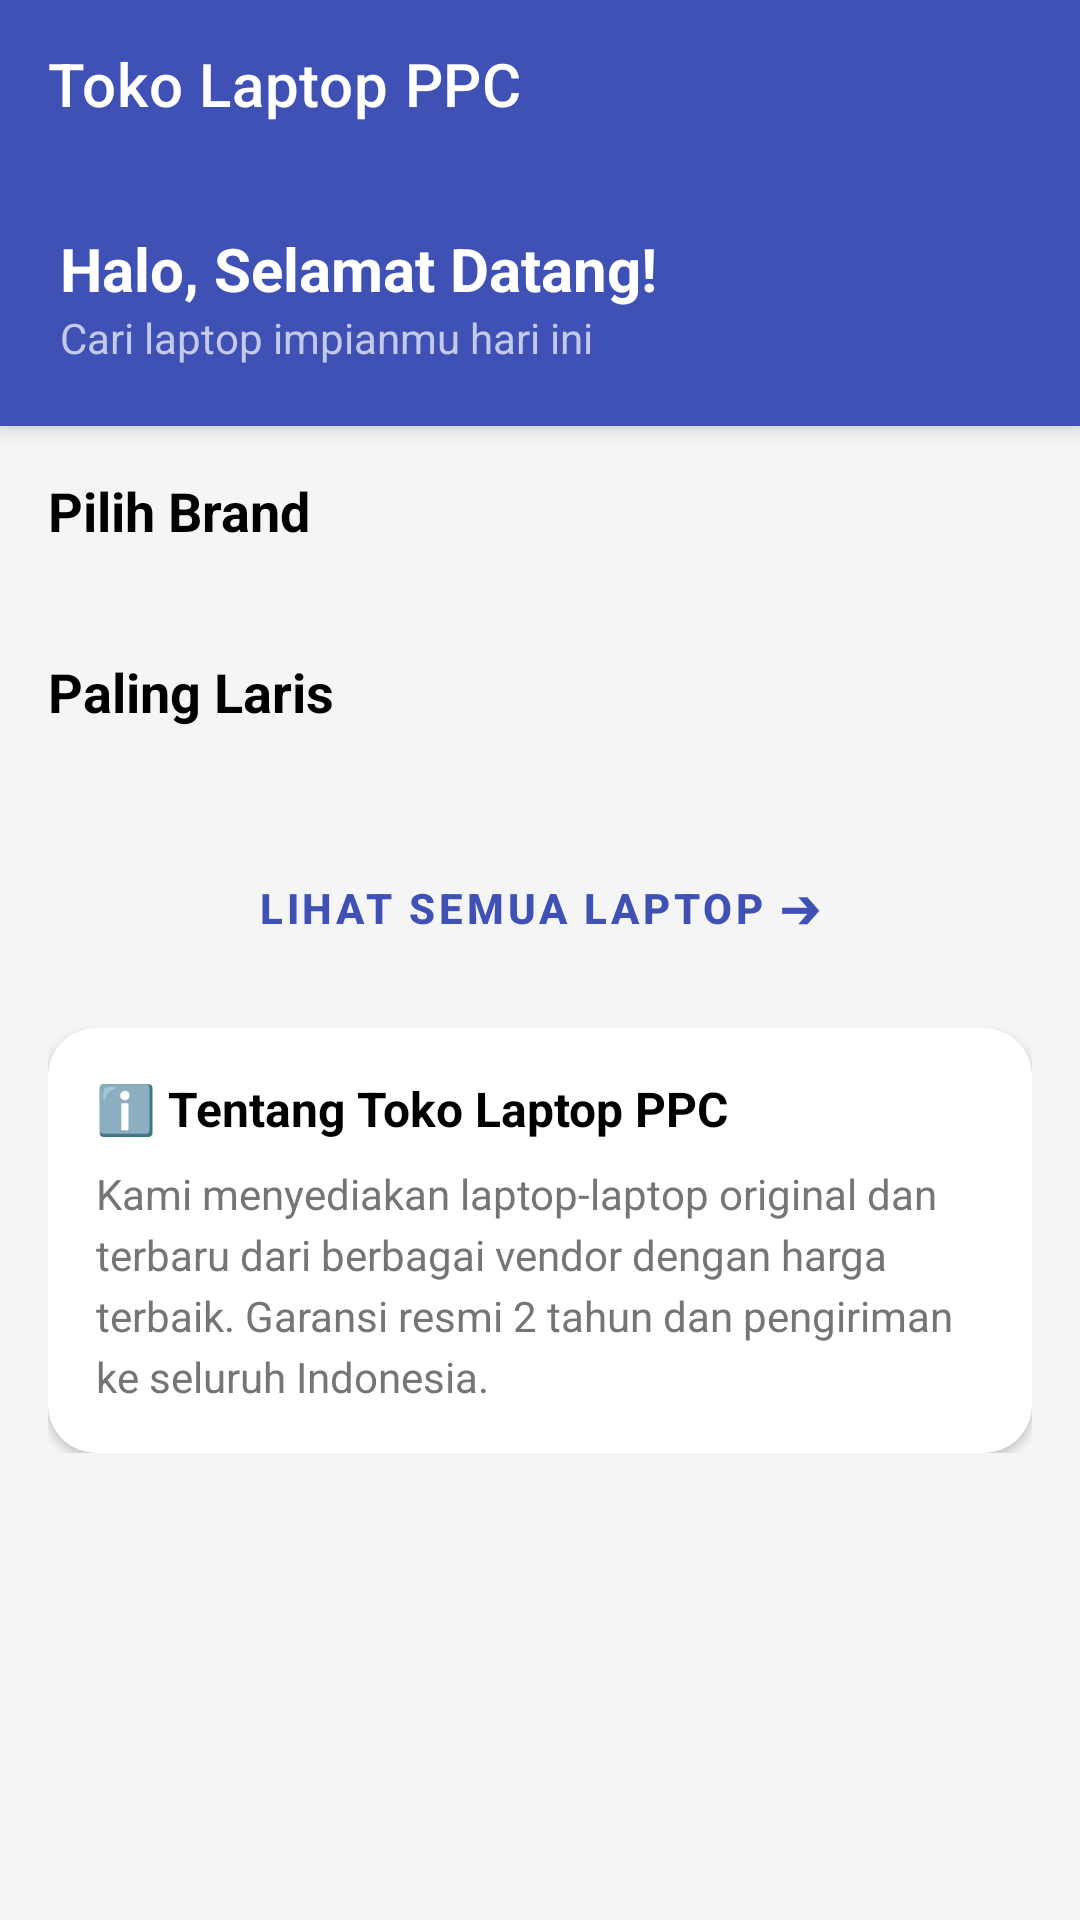

Write the Android layout XML for this screen, with the resource values it uses.
<!-- AndroidManifest.xml: application theme Theme.TokoKomputer -->
<!-- res/layout/activity_main.xml -->
<?xml version="1.0" encoding="utf-8"?>
<androidx.drawerlayout.widget.DrawerLayout
    xmlns:android="http://schemas.android.com/apk/res/android"
    xmlns:app="http://schemas.android.com/apk/res-auto"
    android:id="@+id/drawer_layout"
    android:layout_width="match_parent"
    android:layout_height="match_parent"
    android:fitsSystemWindows="true"
    android:background="?android:attr/windowBackground">

    <LinearLayout
        android:layout_width="match_parent"
        android:layout_height="match_parent"
        android:orientation="vertical">

        <com.google.android.material.appbar.AppBarLayout
            android:layout_width="match_parent"
            android:layout_height="wrap_content"
            android:elevation="4dp">

            <androidx.appcompat.widget.Toolbar
                android:id="@+id/toolbar"
                android:layout_width="match_parent"
                android:layout_height="?attr/actionBarSize"
                android:background="?attr/colorPrimary"
                app:title="Toko Laptop PPC"
                app:titleTextColor="@color/white"
                app:navigationIcon="@drawable/ic_menu" />

            <LinearLayout
                android:layout_width="match_parent"
                android:layout_height="wrap_content"
                android:orientation="vertical"
                android:padding="20dp"
                android:background="?attr/colorPrimary">

                <TextView
                    android:id="@+id/tv_user_name_main"
                    android:layout_width="wrap_content"
                    android:layout_height="wrap_content"
                    android:text="Halo, Selamat Datang!"
                    android:textColor="@color/white"
                    android:textSize="20sp"
                    android:textStyle="bold" />

                <TextView
                    android:layout_width="wrap_content"
                    android:layout_height="wrap_content"
                    android:text="Cari laptop impianmu hari ini"
                    android:textColor="@color/primary_light"
                    android:textSize="14sp" />
            </LinearLayout>
        </com.google.android.material.appbar.AppBarLayout>

        <androidx.core.widget.NestedScrollView
            android:layout_width="match_parent"
            android:layout_height="match_parent">

            <LinearLayout
                android:layout_width="match_parent"
                android:layout_height="wrap_content"
                android:orientation="vertical"
                android:padding="16dp">

                <TextView
                    android:layout_width="wrap_content"
                    android:layout_height="wrap_content"
                    android:text="Pilih Brand"
                    android:textSize="18sp"
                    android:textStyle="bold"
                    android:layout_marginBottom="12dp"
                    android:textColor="?attr/colorOnSurface" />

                <androidx.recyclerview.widget.RecyclerView
                    android:id="@+id/rv_brands"
                    android:layout_width="match_parent"
                    android:layout_height="wrap_content"
                    android:layout_marginBottom="24dp" />

                <TextView
                    android:layout_width="wrap_content"
                    android:layout_height="wrap_content"
                    android:text="Paling Laris"
                    android:textSize="18sp"
                    android:textStyle="bold"
                    android:layout_marginBottom="12dp"
                    android:textColor="?attr/colorOnSurface" />

                <androidx.recyclerview.widget.RecyclerView
                    android:id="@+id/rv_best_sellers"
                    android:layout_width="match_parent"
                    android:layout_height="wrap_content"
                    android:nestedScrollingEnabled="false"
                    android:layout_marginBottom="24dp" />

                <com.google.android.material.button.MaterialButton
                    android:id="@+id/btn_see_all"
                    style="@style/Widget.MaterialComponents.Button.TextButton"
                    android:layout_width="match_parent"
                    android:layout_height="wrap_content"
                    android:text="Lihat Semua Laptop ➔"
                    android:textColor="?attr/colorPrimary"
                    android:textStyle="bold"
                    android:layout_marginBottom="16dp"
                    app:rippleColor="?attr/colorPrimaryVariant" />

                <com.google.android.material.card.MaterialCardView
                    android:layout_width="match_parent"
                    android:layout_height="wrap_content"
                    app:cardCornerRadius="16dp"
                    app:cardElevation="2dp"
                    app:cardBackgroundColor="?attr/colorSurface">

                    <LinearLayout
                        android:layout_width="match_parent"
                        android:layout_height="wrap_content"
                        android:orientation="vertical"
                        android:padding="16dp">

                        <TextView
                            android:layout_width="match_parent"
                            android:layout_height="wrap_content"
                            android:text="ℹ️ Tentang Toko Laptop PPC"
                            android:textSize="16sp"
                            android:textStyle="bold"
                            android:layout_marginBottom="8dp"
                            android:textColor="?attr/colorOnSurface" />

                        <TextView
                            android:layout_width="match_parent"
                            android:layout_height="wrap_content"
                            android:text="Kami menyediakan laptop-laptop original dan terbaru dari berbagai vendor dengan harga terbaik. Garansi resmi 2 tahun dan pengiriman ke seluruh Indonesia."
                            android:textSize="14sp"
                            android:lineSpacingExtra="4dp"
                            android:textColor="?attr/colorOnSurfaceVariant" />
                    </LinearLayout>
                </com.google.android.material.card.MaterialCardView>
            </LinearLayout>
        </androidx.core.widget.NestedScrollView>
    </LinearLayout>

    <com.google.android.material.navigation.NavigationView
        android:id="@+id/nav_view"
        android:layout_width="wrap_content"
        android:layout_height="match_parent"
        android:layout_gravity="start"
        android:fitsSystemWindows="true"
        android:background="?attr/colorSurface"
        app:itemIconTint="?attr/colorOnSurface"
        app:itemTextColor="?attr/colorOnSurface"
        app:headerLayout="@layout/nav_header"
        app:menu="@menu/nav_menu" />

</androidx.drawerlayout.widget.DrawerLayout>
<!-- res/layout/nav_header.xml (included above) -->
<?xml version="1.0" encoding="utf-8"?>
<LinearLayout xmlns:android="http://schemas.android.com/apk/res/android"
    xmlns:app="http://schemas.android.com/apk/res-auto"
    android:layout_width="match_parent"
    android:layout_height="176dp"
    android:orientation="vertical"
    android:gravity="bottom"
    android:padding="16dp"
    android:background="@color/primary_color">

    <ImageView
        android:id="@+id/imageView"
        android:layout_width="wrap_content"
        android:layout_height="wrap_content"
        android:src="@drawable/ic_account"
        android:contentDescription="User icon"
        android:layout_marginBottom="8dp" />

    <TextView
        android:id="@+id/tv_user_name"
        android:layout_width="wrap_content"
        android:layout_height="wrap_content"
        android:text="User Name"
        android:textColor="@color/white"
        android:textSize="16sp"
        android:textStyle="bold" />

    <TextView
        android:id="@+id/tv_user_phone"
        android:layout_width="wrap_content"
        android:layout_height="wrap_content"
        android:text="0812-3456-7890"
        android:textColor="@color/white"
        android:textSize="14sp"
        android:layout_marginTop="4dp" />

</LinearLayout>
<!-- resources referenced by this layout -->
<resources>
  <color name="primary_color">#3F51B5</color>
  <color name="primary_light">#C5CAE9</color>
  <color name="white">#FFFFFF</color>
  <!-- drawable ic_account (drawable) -->
  <vector xmlns:android="http://schemas.android.com/apk/res/android"
      android:width="24dp"
      android:height="24dp"
      android:viewportWidth="24"
      android:viewportHeight="24">
      <path
          android:fillColor="#3F51B5"
          android:pathData="M12,2C6.48,2 2,6.48 2,12s4.48,10 10,10 10,-4.48 10,-10S17.52,2 12,2zM12,5c1.66,0 3,1.34 3,3s-1.34,3 -3,3 -3,-1.34 -3,-3 1.34,-3 3,-3zM12,19.2c-2.5,0 -4.71,-1.28 -6,-3.22 0.03,-1.99 4,-3.08 6,-3.08 1.99,0 5.97,1.09 6,3.08 -1.29,1.94 -3.5,3.22 -6,3.22z"/>
  </vector>
  <style name="Theme.TokoKomputer" parent="Theme.MaterialComponents.DayNight.NoActionBar">
          
          <item name="colorPrimary">@color/primary_color</item>
          <item name="colorPrimaryVariant">@color/primary_dark</item>
          <item name="colorOnPrimary">@color/white</item>
  
          
          <item name="colorSecondary">@color/secondary_color</item>
          <item name="colorSecondaryVariant">@color/secondary_dark</item>
          <item name="colorOnSecondary">@color/white</item>
  
          
          <item name="android:statusBarColor" tools:targetApi="l">?attr/colorPrimaryVariant</item>
  
          
          <item name="colorSurface">@color/white</item>
          <item name="colorOnSurface">@color/black</item>
          <item name="colorSurfaceVariant">@color/light_gray</item>
          <item name="colorOnSurfaceVariant">@color/gray</item>
  
          
          <item name="android:windowBackground">@color/background</item>
  
          
          <item name="android:colorBackground">@color/white</item>
      </style>
  <color name="primary_dark">#303F9F</color>
  <color name="secondary_color">#FF4081</color>
  <color name="secondary_dark">#C60055</color>
  <color name="black">#000000</color>
  <color name="light_gray">#BDBDBD</color>
  <color name="gray">#757575</color>
  <color name="background">#F5F5F5</color>
</resources>
